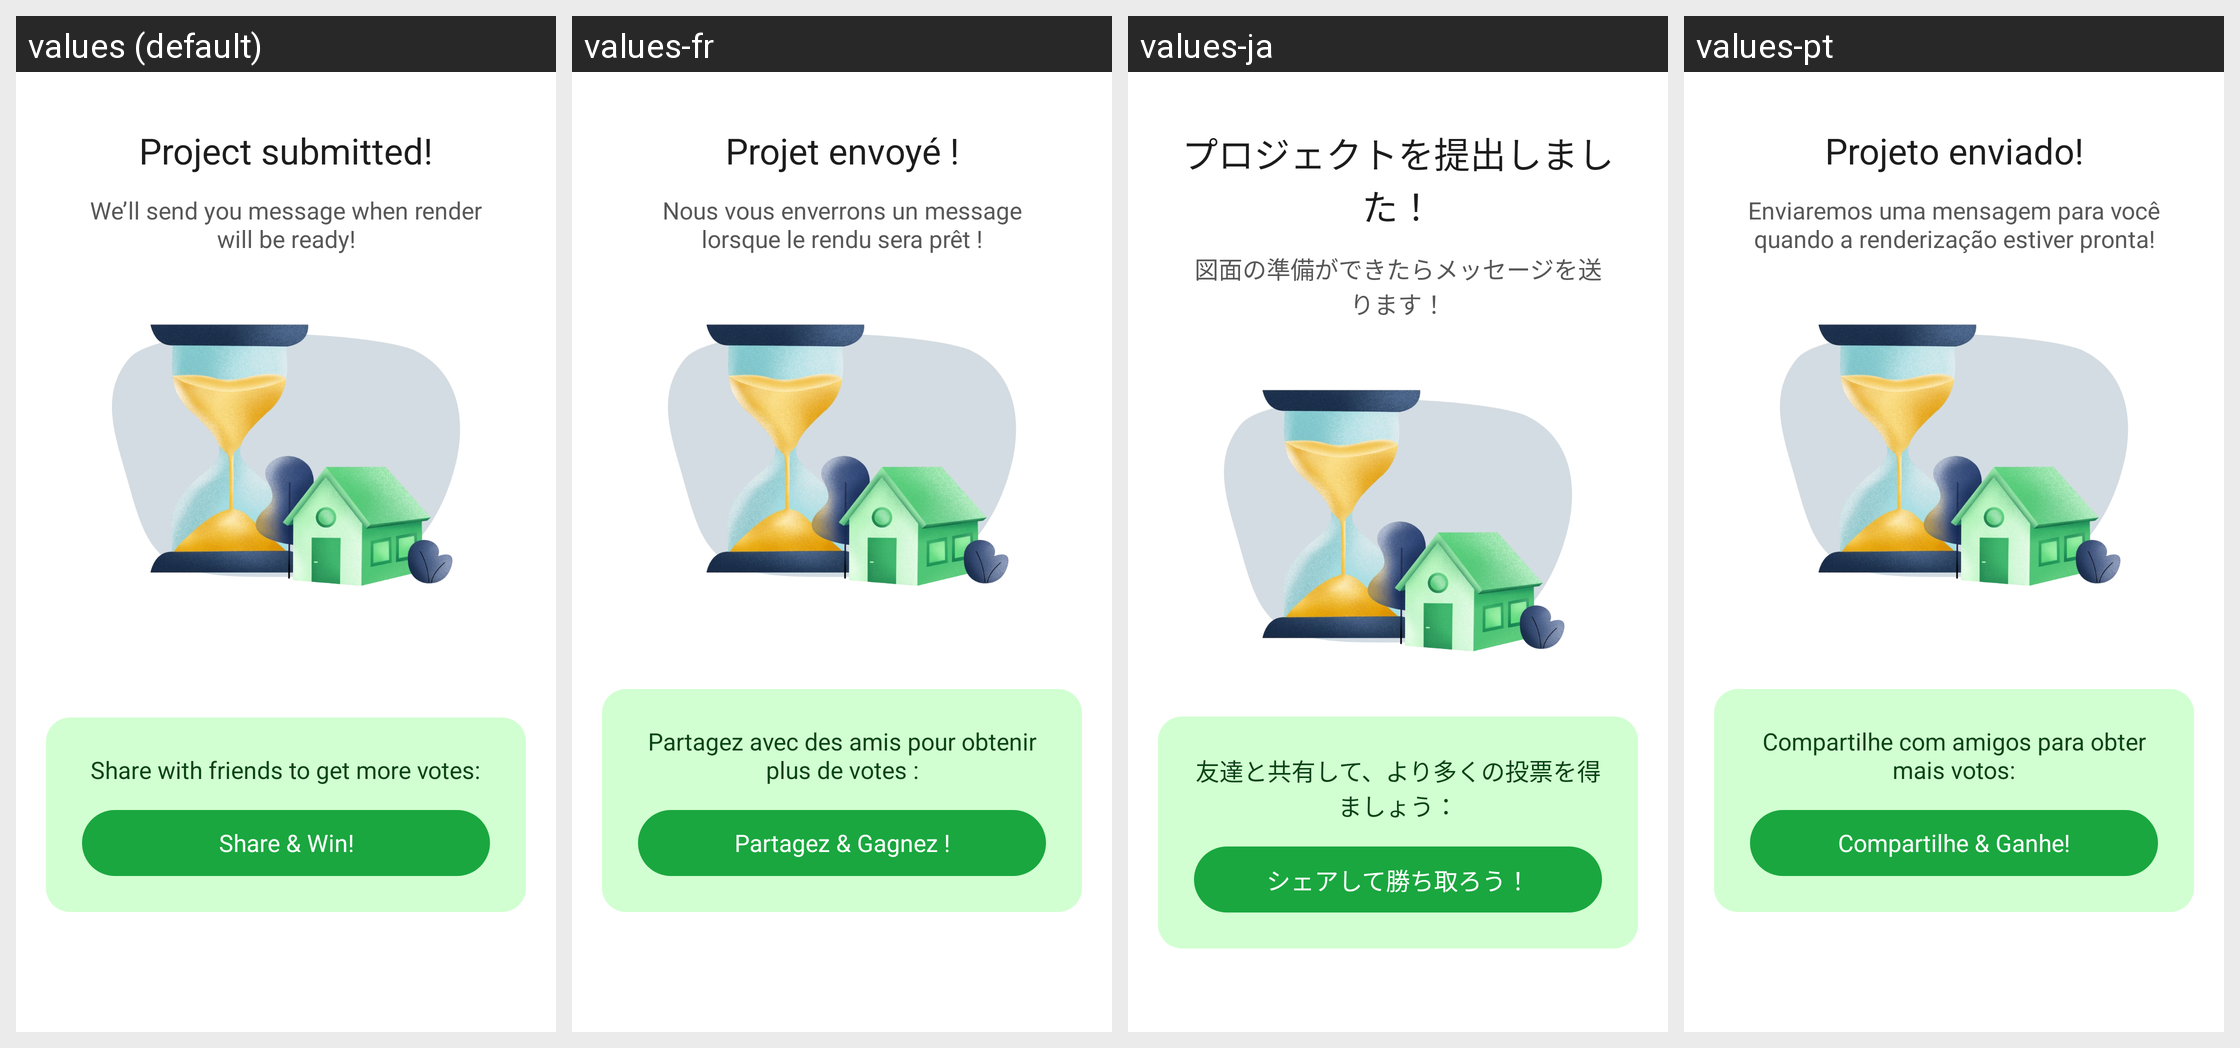

The Android screen above is rendered under several locales of the same app. Produce the string resources it draws, with the default and per-locale values.
Android screen res/layout/dialog_contest_submitted_share.xml rendered under 4 locales, left to right: values (default), values-fr, values-ja, values-pt. Device: Nexus 5 (rendered at 1080×1920; each locale shown at half size, 540×960, under a caption strip naming it); theme Theme.Planner5D.
Other locales in the repository, not shown: values-af, values-am, values-ar, values-as, values-az, values-az-rAZ, values-be, values-bg, values-bn, values-bs, values-ca, values-cs, values-da, values-de, values-de-rFO, values-el, values-en-rAU, values-en-rCA, values-en-rGB, values-en-rXC, values-es, values-es-rUS, values-et, values-eu, values-fa, values-fa-rIR, values-fi, values-fr-rCA, values-gl, values-gu, values-hi, values-hr, values-hu, values-hy, values-id, values-in, values-is, values-it, values-iw, values-ka, values-kk, values-km, values-kn, values-ko, values-ky, values-lo, values-lt, values-lv, values-mk, values-ml, values-mn, values-mr, values-ms, values-my, values-nb, values-ne, values-nl, values-or, values-pa, values-pl, values-pt-rBR, values-pt-rPT, values-ro, values-ru, values-si, values-sk, values-sl, values-sq, values-sr, values-sv, values-sw, values-ta, values-te, values-th, values-tl, values-tr, values-uk, values-ur, values-uz, values-vi, values-zh-rCN, values-zh-rHK, values-zh-rMO, values-zh-rTW, values-zu.
Strings drawn on this screen, with the default value and each locale's value (text and hints the layout hard-codes, and strings that could not be matched under every locale, appear in the picture but are not listed):

design_contest_project_submitted_title
  values: Project submitted!
  values-fr: Projet envoyé !
  values-ja: プロジェクトを提出しました！
  values-pt: Projeto enviado!

design_contest_project_submitted_subtitle
  values: We’ll send you message when render will be ready!
  values-fr: Nous vous enverrons un message lorsque le rendu sera prêt !
  values-ja: 図面の準備ができたらメッセージを送ります！
  values-pt: Enviaremos uma mensagem para você quando a renderização estiver pronta!

design_battle_submit_dialog_share_explain
  values: Share with friends to get more votes:
  values-fr: Partagez avec des amis pour obtenir plus de votes :
  values-ja: 友達と共有して、より多くの投票を得ましょう：
  values-pt: Compartilhe com amigos para obter mais votos:

design_battle_share_button
  values: Share & Win!
  values-fr: Partagez & Gagnez !
  values-ja: シェアして勝ち取ろう！
  values-pt: Compartilhe & Ganhe!
